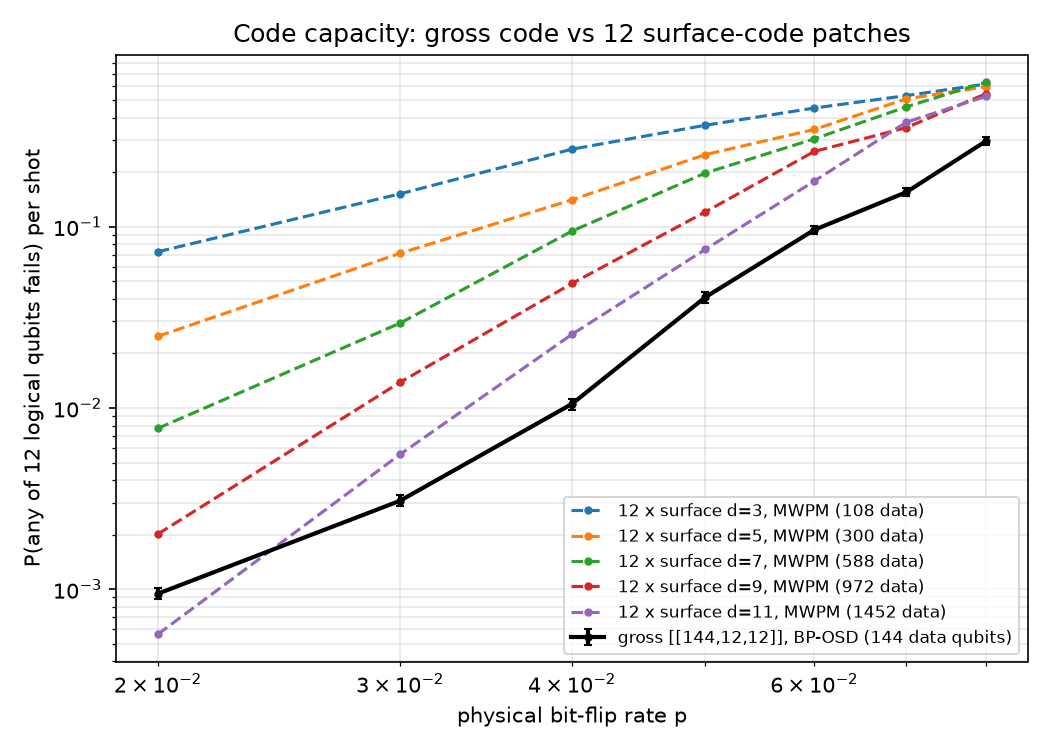

Data behind this chart, as committed beside it:
code, d, n, k, p, decoder, shots, errors, decode_seconds, seed, hit_shot_cap
surface, 3, 9, 1, 0.08, mwpm, 3000, 228, 0.0007, 2221251652, False
surface, 3, 9, 1, 0.08, bposd, 3000, 228, 0.0965, 2221251652, False
surface, 3, 9, 1, 0.06, mwpm, 5000, 244, 0.0009, 1043887271, False
surface, 3, 9, 1, 0.06, bposd, 5000, 244, 0.1221, 1043887271, False
surface, 3, 9, 1, 0.07, mwpm, 4000, 243, 0.0008, 3764232253, False
surface, 3, 9, 1, 0.07, bposd, 4000, 243, 0.1229, 3764232253, False
surface, 3, 9, 1, 0.04, mwpm, 8000, 205, 0.0012, 4236873880, False
surface, 3, 9, 1, 0.04, bposd, 8000, 205, 0.1529, 4236873880, False
surface, 3, 9, 1, 0.05, mwpm, 6000, 221, 0.001, 202232835, False
surface, 3, 9, 1, 0.05, bposd, 6000, 221, 0.1551, 202232835, False
surface, 3, 9, 1, 0.03, mwpm, 16000, 218, 0.0021, 1274432848, False
surface, 3, 9, 1, 0.03, bposd, 16000, 218, 0.2493, 1274432848, False
surface, 3, 9, 1, 0.02, mwpm, 33000, 207, 0.0053, 200669915, False
surface, 3, 9, 1, 0.02, bposd, 33000, 207, 0.3726, 200669915, False
surface, 5, 25, 1, 0.08, mwpm, 3000, 216, 0.0026, 252371728, False
surface, 5, 25, 1, 0.08, bposd, 3000, 218, 0.7061, 252371728, False
surface, 5, 25, 1, 0.07, mwpm, 4000, 229, 0.0035, 1106796288, False
surface, 5, 25, 1, 0.07, bposd, 4000, 229, 0.9402, 1106796288, False
surface, 5, 25, 1, 0.06, mwpm, 6000, 207, 0.004, 1632430252, False
surface, 5, 25, 1, 0.06, bposd, 6000, 208, 0.9828, 1632430252, False
surface, 5, 25, 1, 0.05, mwpm, 9000, 213, 0.0053, 2335834348, False
surface, 5, 25, 1, 0.05, bposd, 9000, 214, 1.333, 2335834348, False
surface, 5, 25, 1, 0.04, mwpm, 16000, 201, 0.0079, 3207497256, False
surface, 5, 25, 1, 0.04, bposd, 16000, 202, 1.878, 3207497256, False
gross, 12, 144, 12, 0.08, bposd, 1000, 297, 2.206, 2962944290, False
gross, 12, 144, 12, 0.06, bposd, 3000, 288, 3.006, 867623309, False
gross, 12, 144, 12, 0.05, bposd, 5000, 204, 3.028, 433468154, False
gross, 12, 144, 12, 0.07, bposd, 2000, 310, 3.23, 3496274425, False
surface, 5, 25, 1, 0.03, mwpm, 34000, 209, 0.0138, 873448373, False
surface, 5, 25, 1, 0.03, bposd, 34000, 209, 3.649, 873448373, False
surface, 7, 49, 1, 0.08, mwpm, 3000, 237, 0.0079, 2530816869, False
surface, 7, 49, 1, 0.08, bposd, 3000, 237, 1.916, 2530816869, False
surface, 7, 49, 1, 0.07, mwpm, 5000, 249, 0.0089, 2259891704, False
surface, 7, 49, 1, 0.07, bposd, 5000, 249, 2.777, 2259891704, False
surface, 7, 49, 1, 0.06, mwpm, 7000, 209, 0.0121, 4213286634, False
surface, 7, 49, 1, 0.06, bposd, 7000, 209, 3.407, 4213286634, False
gross, 12, 144, 12, 0.04, bposd, 19000, 200, 5.415, 1462993796, False
surface, 7, 49, 1, 0.05, mwpm, 11000, 200, 0.018, 3534800074, False
surface, 7, 49, 1, 0.05, bposd, 11000, 200, 4.953, 3534800074, False
surface, 5, 25, 1, 0.02, mwpm, 96000, 201, 0.0292, 449705584, False
surface, 5, 25, 1, 0.02, bposd, 96000, 201, 6.087, 449705584, False
surface, 9, 81, 1, 0.08, mwpm, 4000, 252, 0.019, 1750912121, False
surface, 9, 81, 1, 0.08, bposd, 4000, 252, 4.748, 1750912121, False
gross, 12, 144, 12, 0.03, bposd, 66000, 203, 8.211, 699923559, False
surface, 7, 49, 1, 0.04, mwpm, 25000, 206, 0.0252, 2298614918, False
surface, 7, 49, 1, 0.04, bposd, 25000, 206, 9.686, 2298614918, False
surface, 9, 81, 1, 0.07, mwpm, 6000, 213, 0.0268, 3163292284, False
surface, 9, 81, 1, 0.07, bposd, 6000, 213, 7.443, 3163292284, False
surface, 9, 81, 1, 0.06, mwpm, 9000, 223, 0.0319, 2432839665, False
surface, 9, 81, 1, 0.06, bposd, 9000, 223, 10.11, 2432839665, False
gross, 12, 144, 12, 0.02, bposd, 215000, 203, 11.56, 1571932169, False
surface, 11, 121, 1, 0.08, mwpm, 4000, 240, 0.0304, 4074504533, False
surface, 11, 121, 1, 0.08, bposd, 4000, 240, 7.579, 4074504533, False
surface, 11, 121, 1, 0.07, mwpm, 6000, 232, 0.0394, 1145985598, False
surface, 11, 121, 1, 0.07, bposd, 6000, 231, 10.9, 1145985598, False
surface, 9, 81, 1, 0.05, mwpm, 20000, 213, 0.0507, 1533066827, False
surface, 9, 81, 1, 0.05, bposd, 20000, 214, 17.9, 1533066827, False
surface, 7, 49, 1, 0.03, mwpm, 81000, 201, 0.0617, 112699782, False
surface, 7, 49, 1, 0.03, bposd, 81000, 201, 21.82, 112699782, False
surface, 11, 121, 1, 0.06, mwpm, 13000, 211, 0.0623, 1309379203, False
... 17 more rows
